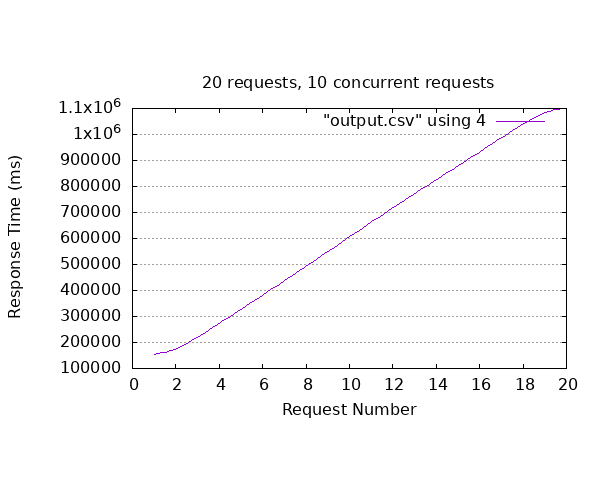

Data behind this chart, as committed beside it:
id_video, sent, finished, time_request
6, 2023-12-02T01:00:45.617Z, 2023-12-02T01:03:21.245142Z, 155628
2, 2023-12-02T01:00:45.786Z, 2023-12-02T01:03:26.727755Z, 160942
5, 2023-12-02T01:00:45.617Z, 2023-12-02T01:03:54.758237Z, 189141
10, 2023-12-02T01:00:46.357Z, 2023-12-02T01:05:54.998616Z, 308642
4, 2023-12-02T01:00:45.64Z, 2023-12-02T01:06:01.737976Z, 316098
12, 2023-12-02T01:00:47.762Z, 2023-12-02T01:06:48.419199Z, 360657
8, 2023-12-02T01:00:47.173Z, 2023-12-02T01:08:31.208430Z, 464035
9, 2023-12-02T01:00:46.559Z, 2023-12-02T01:08:40.752003Z, 474193
13, 2023-12-02T01:00:47.805Z, 2023-12-02T01:09:48.785610Z, 540981
17, 2023-12-02T01:00:48.019Z, 2023-12-02T01:11:21.580447Z, 633561
7, 2023-12-02T01:00:46.01Z, 2023-12-02T01:11:23.086633Z, 637077
19, 2023-12-02T01:00:48.153Z, 2023-12-02T01:12:57.028143Z, 728875
11, 2023-12-02T01:00:47.78Z, 2023-12-02T01:13:57.793964Z, 790014
3, 2023-12-02T01:00:45.617Z, 2023-12-02T01:13:59.917042Z, 794300
18, 2023-12-02T01:00:48.394Z, 2023-12-02T01:15:50.085977Z, 901692
15, 2023-12-02T01:00:47.758Z, 2023-12-02T01:16:31.251302Z, 943493
20, 2023-12-02T01:00:48.202Z, 2023-12-02T01:16:33.077044Z, 944875
14, 2023-12-02T01:00:47.678Z, 2023-12-02T01:18:44.715819Z, 1077038
1, 2023-12-02T01:00:45.917Z, 2023-12-02T01:19:04.703976Z, 1098787
16, 2023-12-02T01:00:47.758Z, 2023-12-02T01:19:07.746502Z, 1099989
